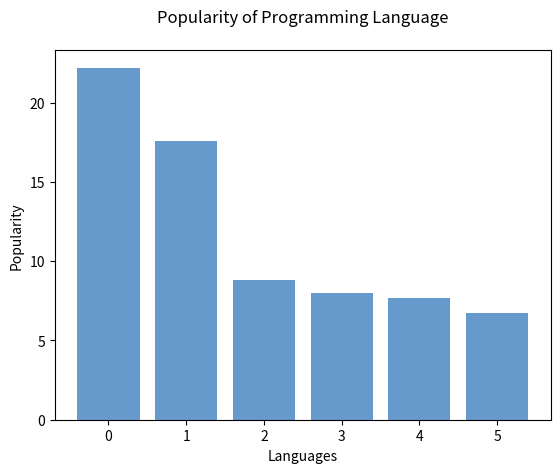

This figure's Python source:
"""
Write a Python programming to display a bar chart of the popularity of programming Languages.
Use uniform color.
Sample data:
Programming languages: Java, Python, PHP, JavaScript, C#, C++
Popularity: 22.2, 17.6, 8.8, 8, 7.7, 6.7

"""

import matplotlib.pyplot as plt

languages = ['Java', 'Python', 'PHP', 'JavaScript', 'C#', 'C++']
popularity = [22.2, 17.6, 8.8, 8, 7.7, 6.7]
x_pos = [i for i, _ in enumerate(languages)]

plt.bar(x_pos, popularity, color=(0.4, 0.6, 0.8, 1.0))

plt.xlabel("Languages")
plt.ylabel("Popularity")
plt.title("Popularity of Programming Language\n")

plt.show()